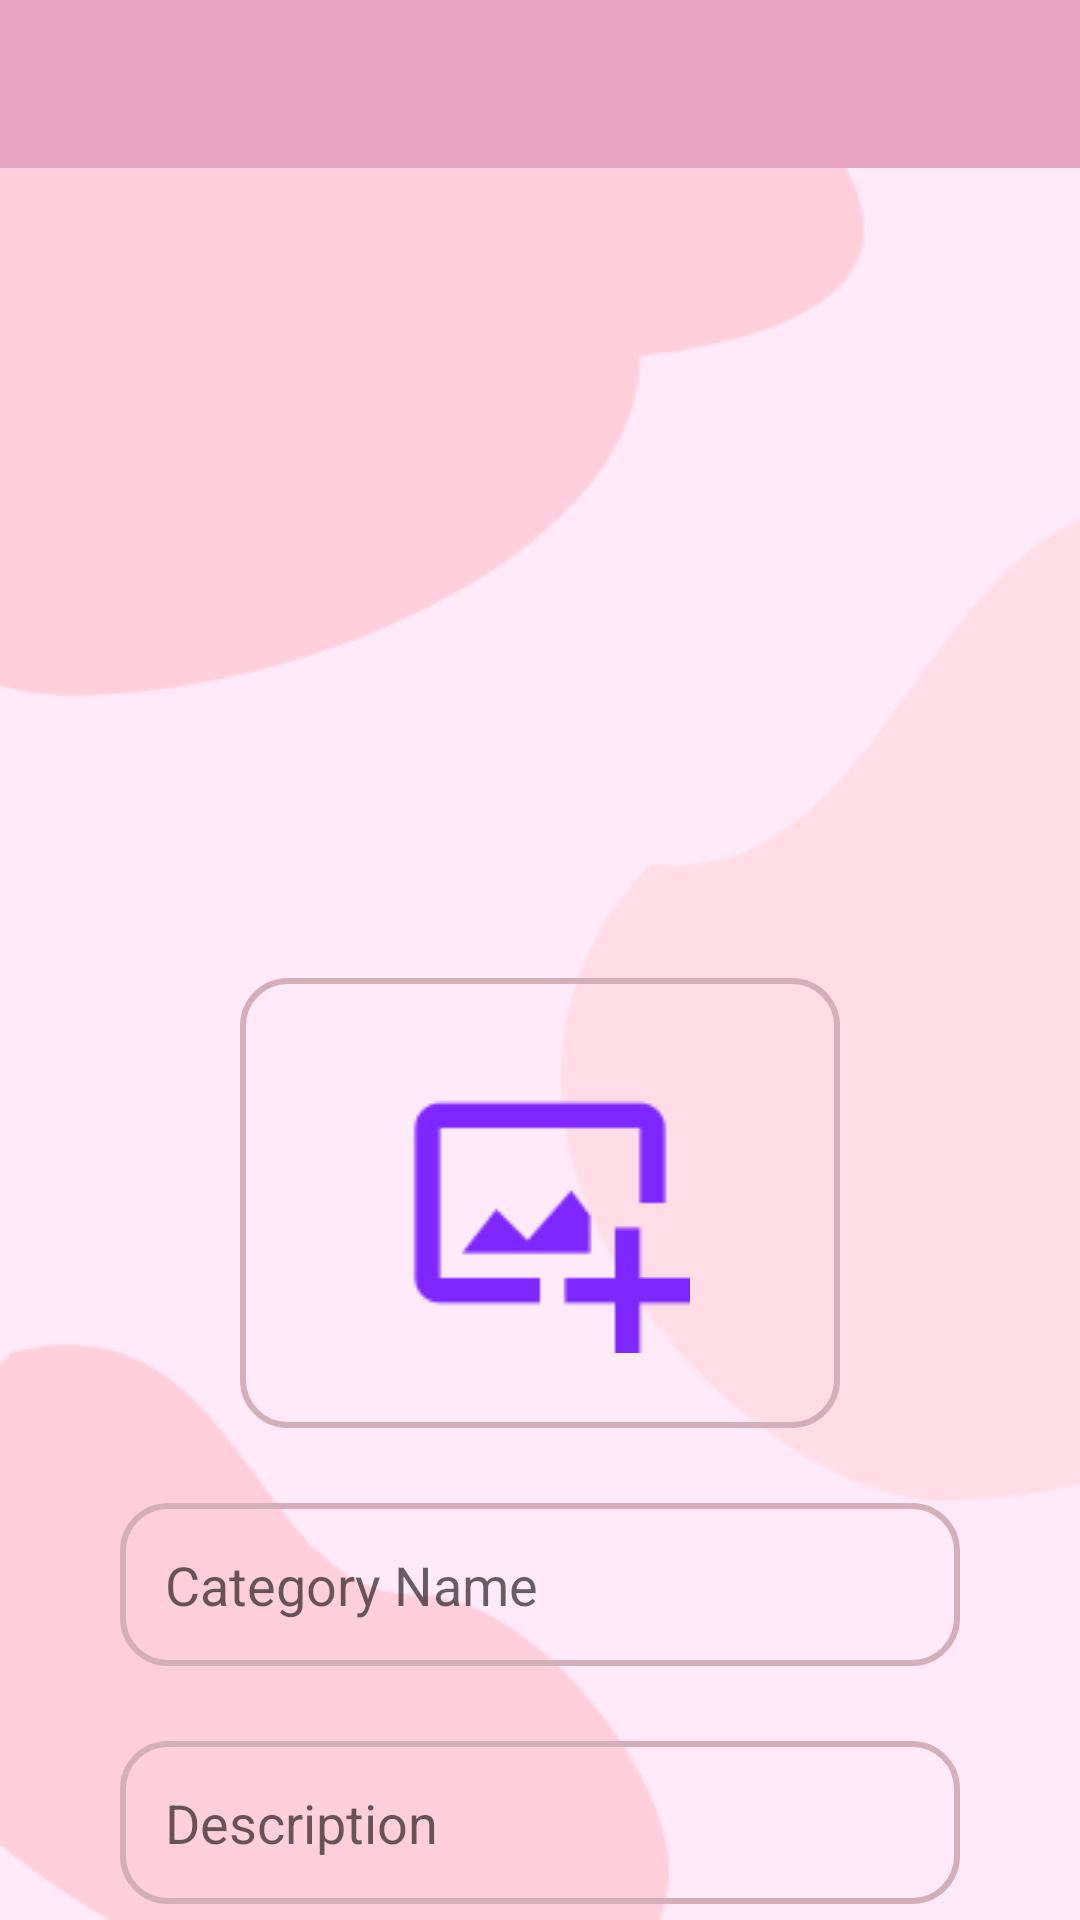

Layout XML and referenced resources for this Android screen:
<!-- AndroidManifest.xml: application theme Theme.SalonAppointment -->
<!-- res/layout/categories_registration_frm.xml -->
<?xml version="1.0" encoding="utf-8"?>
<LinearLayout xmlns:android="http://schemas.android.com/apk/res/android"
    xmlns:app="http://schemas.android.com/apk/res-auto"
    xmlns:tools="http://schemas.android.com/tools"
    android:id="@+id/main"
    android:layout_width="match_parent"
    android:layout_height="match_parent"
    android:orientation="vertical"
    tools:context=".registration.categories_registration_frm"
    android:padding="0dp"
    style="@style/bg_home"
    >
    <com.google.android.material.appbar.AppBarLayout
        android:id="@+id/categReg_topBar"
        android:layout_width="match_parent"
        android:layout_height="wrap_content"
        app:layout_constraintEnd_toEndOf="parent"
        app:layout_constraintStart_toStartOf="parent"
        app:layout_constraintTop_toTopOf="parent">

        <androidx.appcompat.widget.Toolbar
            android:id="@+id/toolbar"
            android:layout_width="match_parent"
            android:layout_height="wrap_content"
            android:background="?attr/colorPrimary"
            android:minHeight="?attr/actionBarSize"
            android:theme="?attr/actionBarTheme">

            <ImageView
                android:id="@+id/categReg_btnBack"
                android:layout_width="48dp"
                android:layout_height="48dp"
                android:contentDescription="Navigate Back"
                android:src="@drawable/ic_back" />

        </androidx.appcompat.widget.Toolbar>

    </com.google.android.material.appbar.AppBarLayout>

        <ImageView
            android:layout_width="200dp"
            android:layout_height="150dp"
            android:src="@drawable/ic_add_image"
            android:layout_gravity="center_horizontal"
            android:layout_marginTop="270dp"
            android:background="@drawable/box"
            android:padding="5dp"
            android:scaleType="centerInside"
            android:id="@+id/add_img_category"
            />
        <EditText
            android:layout_width="match_parent"
            android:layout_height="wrap_content"
            android:layout_marginHorizontal="40dp"
            android:background="@drawable/box"
            android:hint="Category Name"
            android:padding="15dp"
            android:id="@+id/etv_signUpFrm_name"
            android:layout_marginTop="25dp"
            />
    <EditText
            android:layout_width="match_parent"
            android:layout_height="wrap_content"
            android:layout_marginHorizontal="40dp"
            android:background="@drawable/box"
            android:hint="Description"
            android:padding="15dp"
            android:id="@+id/etvDesc_categoriesRegistration"
            android:layout_marginTop="25dp"
            />
    <Button
        android:layout_width="wrap_content"
        android:layout_height="wrap_content"
        android:text="Add"
        android:layout_gravity="center_horizontal"
        android:layout_marginTop="15dp"
        android:id="@+id/btnRegisterCategory"/>

</LinearLayout>
<!-- resources referenced by this layout -->
<resources>
  <!-- drawable box (drawable) -->
  <?xml version="1.0" encoding="utf-8"?>
  <shape xmlns:android="http://schemas.android.com/apk/res/android"
      android:shape="rectangle">
      <stroke android:width="2dp" android:color="@color/lightPink"/>
      <corners android:radius="15dp"/>
  
  </shape>
  <!-- drawable ic_add_image: png bitmap (drawable, 964 bytes) -->
  <style name="bg_home" parent="Theme.MaterialComponents.Light">
          <item name="android:background">
              @drawable/bg_home
          </item>
      </style>
  <style name="Theme.SalonAppointment" parent="Base.Theme.SalonAppointment">
      </style>
  <color name="lightPink">#D4AFB9</color>
  <!-- drawable bg_home: png bitmap (drawable, 8758 bytes) -->
  <style name="Base.Theme.SalonAppointment" parent="Theme.MaterialComponents.DayNight.NoActionBar">
          
          <item name="colorPrimary">@color/pink</item>
      </style>
  <color name="pink">#E8A5C1</color>
</resources>
